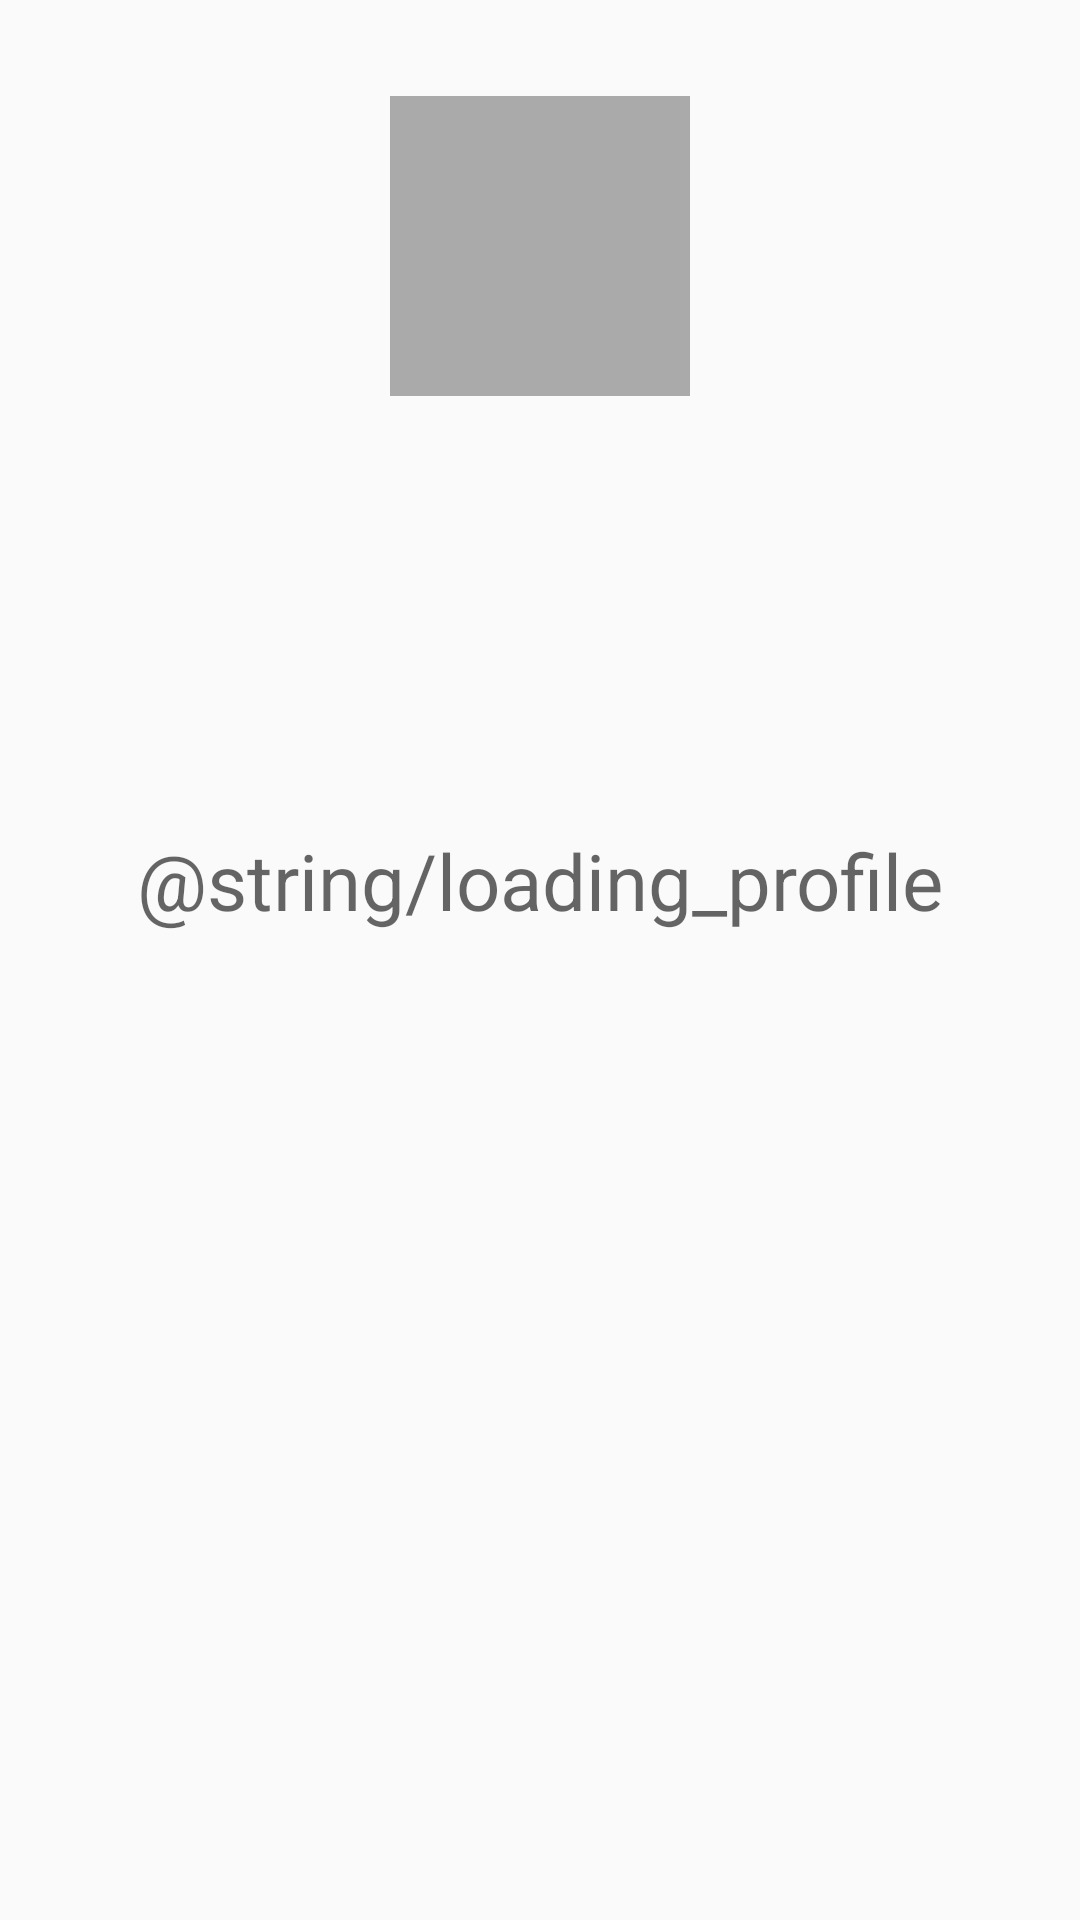

This screen was rendered from an Android layout file. Write that file and the resources it references.
<!-- AndroidManifest.xml: application theme AppTheme -->
<!-- res/layout/activity_profile.xml -->
<?xml version="1.0" encoding="utf-8"?>
<layout xmlns:android="http://schemas.android.com/apk/res/android"
    xmlns:app="http://schemas.android.com/apk/res-auto"
    xmlns:tools="http://schemas.android.com/tools">

    <androidx.constraintlayout.widget.ConstraintLayout
        android:layout_width="match_parent"
        android:layout_height="match_parent">

        <ImageView
            android:id="@+id/profile_imageView"
            android:layout_width="100dp"
            android:layout_height="100dp"
            android:layout_marginStart="8dp"
            android:layout_marginTop="32dp"
            android:layout_marginEnd="8dp"
            android:scaleType="centerCrop"
            app:layout_constraintEnd_toEndOf="parent"
            app:layout_constraintStart_toStartOf="parent"
            app:layout_constraintTop_toTopOf="parent"
            app:srcCompat="@android:color/darker_gray" />

        <TextView
            android:id="@+id/user_name_textView"
            android:layout_width="wrap_content"
            android:layout_height="wrap_content"
            android:layout_marginStart="8dp"
            android:layout_marginTop="140dp"
            android:layout_marginEnd="8dp"
            android:hint="@string/loading_profile"
            android:padding="4dp"
            android:textSize="26sp"
            app:layout_constraintEnd_toEndOf="parent"
            app:layout_constraintStart_toStartOf="parent"
            app:layout_constraintTop_toBottomOf="@+id/profile_imageView" />

        <Button
            android:id="@+id/submit_btn"
            android:layout_width="wrap_content"
            android:layout_height="wrap_content"
            android:layout_marginStart="8dp"
            android:layout_marginTop="8dp"
            android:layout_marginBottom="8dp"
            android:text="@string/submit_profile"
            android:onClick="submit"
            app:layout_constraintBottom_toBottomOf="parent"
            app:layout_constraintEnd_toStartOf="@+id/user_name_textView"
            app:layout_constraintStart_toEndOf="@+id/user_name_textView"
            app:layout_constraintTop_toTopOf="@+id/user_name_textView" />

    </androidx.constraintlayout.widget.ConstraintLayout>

</layout>
<!-- resources referenced by this layout -->
<resources>
  <style name="AppTheme" parent="Theme.AppCompat.Light.NoActionBar">
          
          <item name="colorPrimary">@color/deep_orange_A200</item>
          <item name="colorPrimaryDark">@color/light_dark</item>
          <item name="colorAccent">@color/colorAccent</item>
      </style>
  <color name="deep_orange_A200">#FF8E40</color>
  <color name="light_dark">#FF242525</color>
  <color name="colorAccent">@color/deep_orange_A200</color>
</resources>
